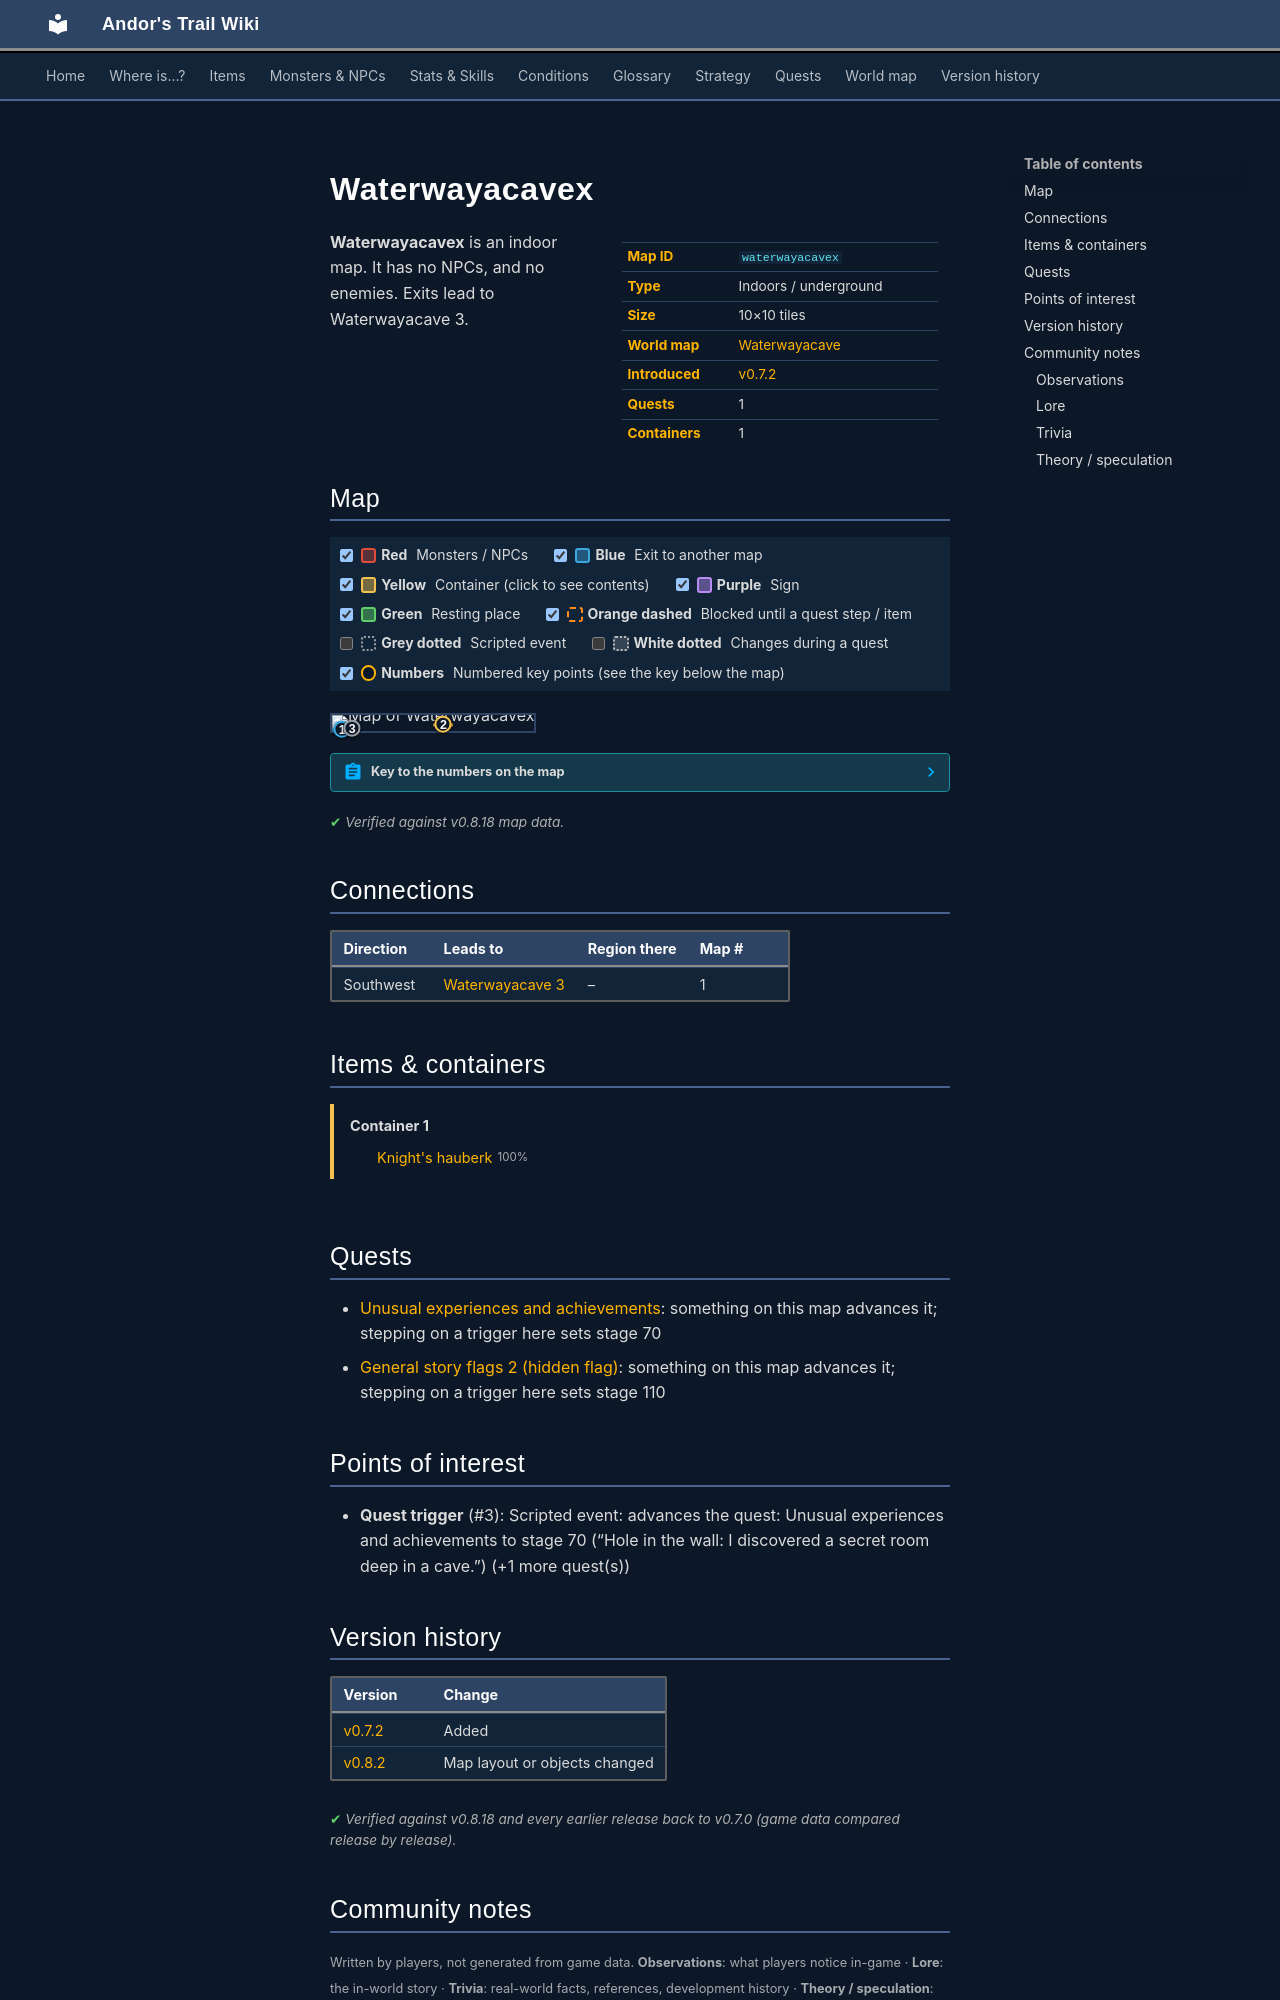

repository: asdfghjkl628/Andor-s-Trail-Wikiiii · page: maps/waterwayacavex/index.html · generator: mkdocs

---
description: "Waterwayacavex is an indoor location in Andor's Trail. Exits to Waterwayacave 3."
---

# Waterwayacavex

<div class="infobox" markdown>

| | |
|---|---|
| **Map ID** | `waterwayacavex` |
| **Type** | Indoors / underground |
| **Size** | 10×10 tiles |
| **World map** | [Waterwayacave](index.md) |
| **Introduced** | [v0.7.2](../versions/0.7.2.md) |
| **Quests** | 1 |
| **Containers** | 1 |

</div>

**Waterwayacavex** is an indoor map. It has no NPCs, and no enemies. Exits lead to Waterwayacave 3.

## Map

<div class="map-legend" markdown="0"><label class="lg"><input type="checkbox" data-t="spawn" checked><span class="sw sw-spawn"></span><b>Red</b>&nbsp;Monsters / NPCs</label><label class="lg"><input type="checkbox" data-t="mapchange" checked><span class="sw sw-mapchange"></span><b>Blue</b>&nbsp;Exit to another map</label><label class="lg"><input type="checkbox" data-t="container" checked><span class="sw sw-container"></span><b>Yellow</b>&nbsp;Container (click to see contents)</label><label class="lg"><input type="checkbox" data-t="sign" checked><span class="sw sw-sign"></span><b>Purple</b>&nbsp;Sign</label><label class="lg"><input type="checkbox" data-t="rest" checked><span class="sw sw-rest"></span><b>Green</b>&nbsp;Resting place</label><label class="lg"><input type="checkbox" data-t="key" checked><span class="sw sw-key"></span><b>Orange dashed</b>&nbsp;Blocked until a quest step / item</label><label class="lg"><input type="checkbox" data-t="script"><span class="sw sw-script"></span><b>Grey dotted</b>&nbsp;Scripted event</label><label class="lg"><input type="checkbox" data-t="replace"><span class="sw sw-replace"></span><b>White dotted</b>&nbsp;Changes during a quest</label><label class="lg"><input type="checkbox" data-t="pin" checked><span class="sw sw-pin"></span><b>Numbers</b>&nbsp;Numbered key points (see the key below the map)</label></div>

<div class="map-wrap hide-script hide-replace" markdown="0"><img src="../../assets/maps/waterwayacavex.webp" alt="Map of Waterwayacavex" width="320" height="320" loading="lazy"><a id="place-secret" class="mo mo-mapchange" href="../waterwayacave3/#place-secret" title="Exit to Waterwayacave 3" style="left:0.000%;top:80.000%;width:10.000%;height:10.000%"></a><a data-container="container-0" class="mo mo-container" href="#container-0" title="Container: click to see what&#x27;s inside" style="left:50.000%;top:50.000%;width:10.000%;height:10.000%"></a><a class="mo mo-script" href="../../quests/achievements/#stage-70" title="Scripted event: advances the quest: Unusual experiences and achievements to stage 70 (“Hole in the wall: I discovered a secret room deep in a cave.”) (+1 more quest(s))" style="left:0.000%;top:70.000%;width:20.000%;height:20.000%"></a><a class="pin pin-exit" href="#key-1" style="left:5.000%;top:85.000%" title="Exit (southwest): to [Waterwayacave 3](waterwayacave3.md)">1</a><a class="pin pin-container" href="#key-2" style="left:55.000%;top:55.000%" title="Container 1: Knight&#x27;s hauberk">2</a><a class="pin pin-script" href="#key-3" style="left:10.000%;top:80.000%" title="Quest trigger: Scripted event: advances the quest: Unusual experiences and achievements to stage 70 (“Hole in the wall: I discovered a secret room deep in a cave.”) (+1 more quest(s))">3</a></div>

??? abstract "Key to the numbers on the map"

    | # | What | Details |
    |---|---|---|
    | <span id="key-1"></span>1 | Exit (southwest) | to [Waterwayacave 3](waterwayacave3.md) |
    | <span id="key-2"></span>2 | Container 1 | Knight's hauberk |
    | <span id="key-3"></span>3 | Quest trigger | Scripted event: advances the quest: Unusual experiences and achievements to stage 70 (“Hole in the wall: I discovered a secret room deep in a cave.”) (+1 more quest(s)) |


<p class="verified">Verified against v0.8.18 map data.</p>

## Connections

| Direction | Leads to | Region there | Map # |
|---|---|---|---|
| Southwest | [Waterwayacave 3](waterwayacave3.md) | – | 1 |

## Items & containers

<div class="container-list" id="container-0" markdown="0"><b>Container 1</b><ul><li><a href="../../items/waterwayacavearmor/"><img class="sprite" src="../../assets/icons/items/items_tometik3_20.png" alt="">Knight&#x27;s hauberk</a> <small>100%</small></li></ul></div>

## Quests

- [Unusual experiences and achievements](../quests/achievements.md): something on this map advances it; stepping on a trigger here sets stage 70
- [General story flags 2 (hidden flag)](../quests/nondisplay_2.md): something on this map advances it; stepping on a trigger here sets stage 110

## Points of interest

- **Quest trigger** (#3): Scripted event: advances the quest: Unusual experiences and achievements to stage 70 (“Hole in the wall: I discovered a secret room deep in a cave.”) (+1 more quest(s))


## Version history

| Version | Change |
|---|---|
| [v0.7.2](../versions/0.7.2.md) | Added |
| [v0.8.2](../versions/0.8.2.md) | Map layout or objects changed |

<p class="verified">Verified against v0.8.18 and every earlier release back to v0.7.0 (game data compared release by release).</p>


## Community notes

<small>Written by players, not generated from game data. **Observations**: what players notice in-game · **Lore**: the in-world story · **Trivia**: real-world facts, references, development history · **Theory / speculation**: unconfirmed ideas; may just be unfinished content</small>

### Observations

*No notes yet. Contributions are welcome: [add a note](https://github.com/asdfghjkl628/Andor-s-Trail-Wikiiii/new/main/notes/maps?filename=waterwayacavex.md&value=%23%23%20Observations%0A%0A%3C%21--%20what%20players%20notice%20in-game%20--%3E%0A%0A%23%23%20Lore%0A%0A%3C%21--%20the%20in-world%20story%20--%3E%0A%0A%23%23%20Trivia%0A%0A%3C%21--%20real-world%20facts%2C%20references%2C%20development%20history%20--%3E%0A%0A%23%23%20Theory%20/%20speculation%0A%0A%3C%21--%20unconfirmed%20ideas%3B%20may%20just%20be%20unfinished%20content%20--%3E%0A).*

### Lore

*No notes yet. Contributions are welcome: [add a note](https://github.com/asdfghjkl628/Andor-s-Trail-Wikiiii/new/main/notes/maps?filename=waterwayacavex.md&value=%23%23%20Observations%0A%0A%3C%21--%20what%20players%20notice%20in-game%20--%3E%0A%0A%23%23%20Lore%0A%0A%3C%21--%20the%20in-world%20story%20--%3E%0A%0A%23%23%20Trivia%0A%0A%3C%21--%20real-world%20facts%2C%20references%2C%20development%20history%20--%3E%0A%0A%23%23%20Theory%20/%20speculation%0A%0A%3C%21--%20unconfirmed%20ideas%3B%20may%20just%20be%20unfinished%20content%20--%3E%0A).*
